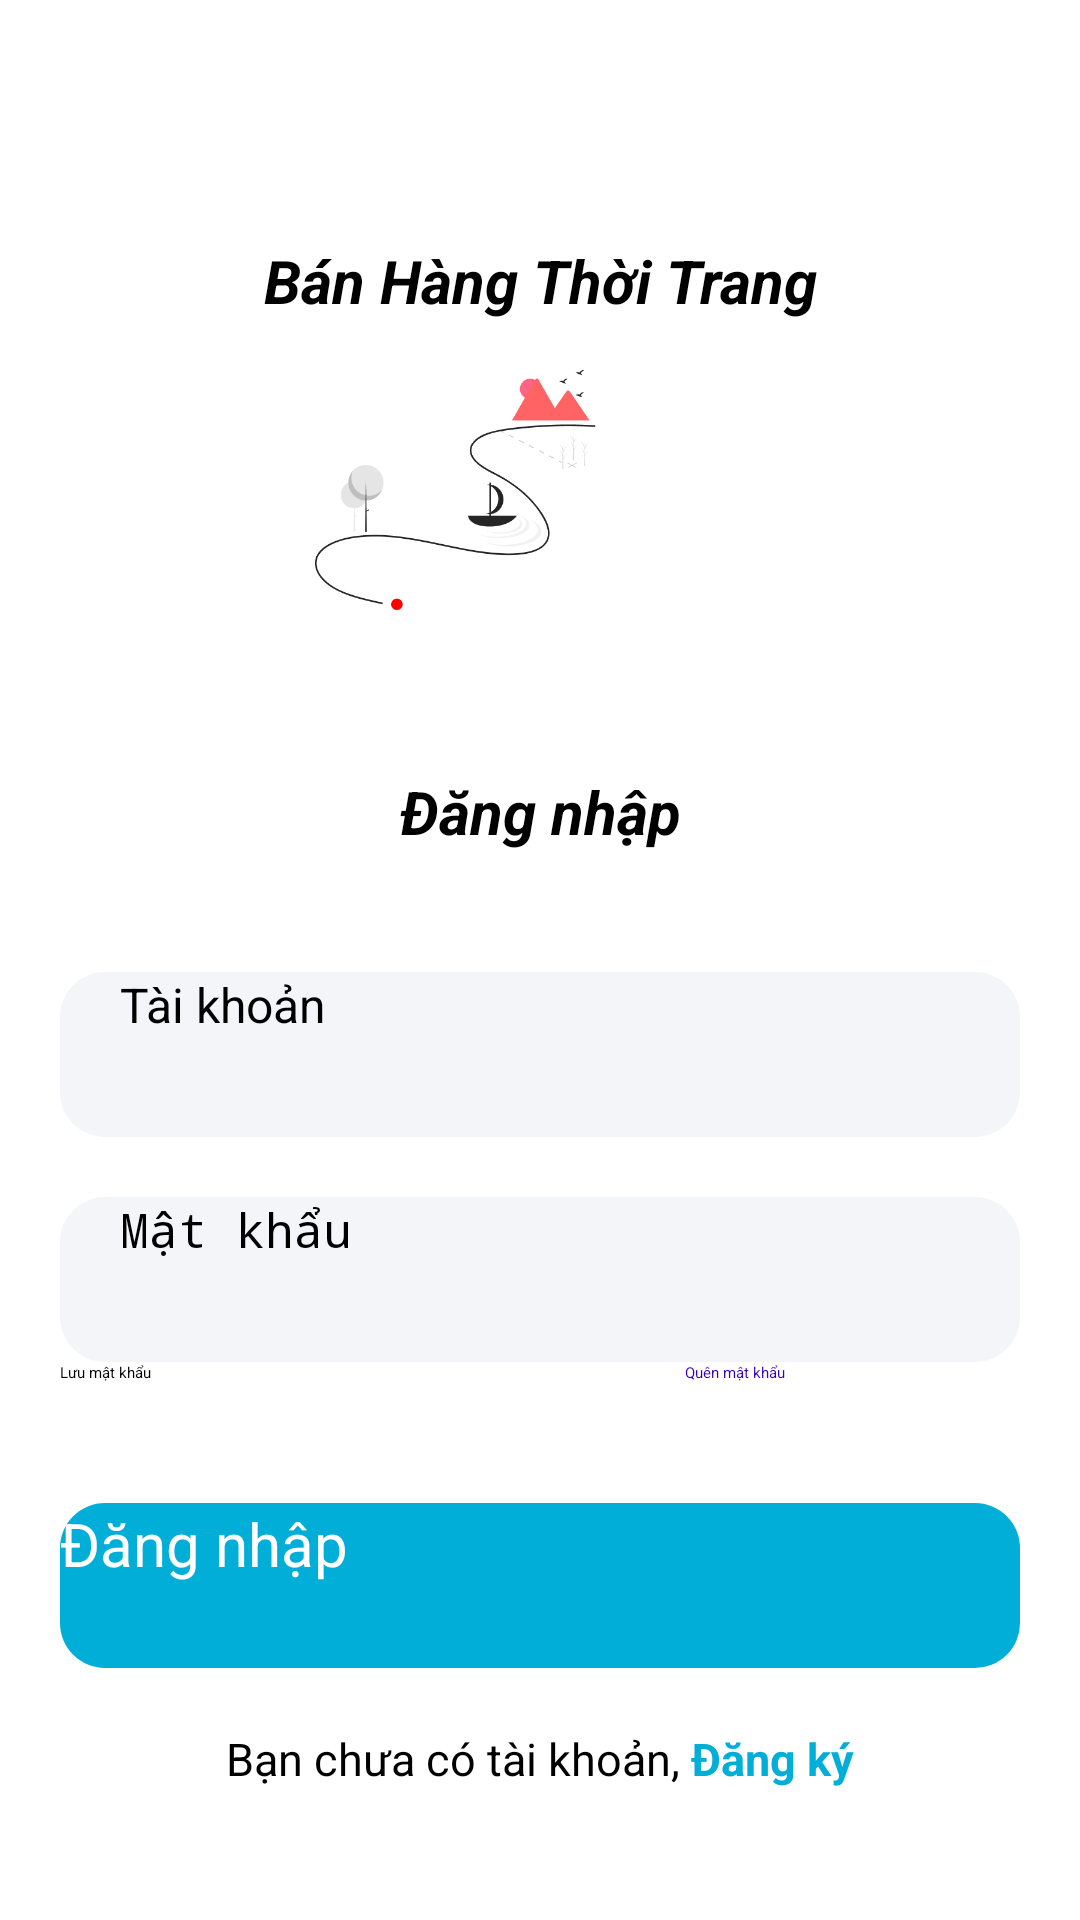

Android layout source for this screen:
<!-- AndroidManifest.xml: application theme Theme.QuanLySach -->
<!-- res/layout/activity_login.xml -->
<?xml version="1.0" encoding="utf-8"?>
<LinearLayout
    xmlns:android="http://schemas.android.com/apk/res/android"
    xmlns:app="http://schemas.android.com/apk/res-auto"
    xmlns:tools="http://schemas.android.com/tools"
    android:layout_width="match_parent"
    android:layout_height="match_parent"
    android:orientation="vertical">
    <TextView
        android:layout_marginTop="80dp"
        android:id="@+id/textView"
        android:layout_width="match_parent"
        android:layout_height="wrap_content"
        android:text="Bán Hàng Thời Trang"
        android:textColor="@color/black"
        android:textSize="20dp"
        android:textStyle="bold|italic"

        android:gravity="center_horizontal"
        />
    
    <ImageView
        android:layout_width="150dp"
        android:layout_height="150dp"

        android:src="@drawable/nendangnhap"
        android:layout_gravity="center"/>
    <TextView


        android:layout_width="match_parent"
        android:layout_height="wrap_content"
        android:text="Đăng nhập"
        android:textColor="@color/black"
        android:textSize="20dp"
        android:textStyle="bold|italic"

        android:gravity="center_horizontal"
        />

    
    <EditText
        android:id="@+id/edtUsername"
        android:layout_width="match_parent"
        android:layout_height="55dp"
        android:layout_gravity="center"
        android:layout_marginStart="20dp"
        android:layout_marginTop="40dp"
        android:layout_marginEnd="20dp"
        android:background="@drawable/round_back_dark_blue"
        android:hint="Tài khoản"
        android:inputType="text"
        android:paddingStart="20dp"
        android:paddingEnd="20dp"
        android:textSize="16sp"

        />

    <RelativeLayout
        android:layout_width="match_parent"
        android:layout_height="55dp"
        android:layout_marginEnd="20dp"
        android:layout_marginStart="20dp"
        android:layout_marginTop="20dp">
        <EditText
            android:id="@+id/edtPassword"
            android:layout_width="match_parent"
            android:layout_height="match_parent"
            android:background="@drawable/round_back_dark_blue"
            android:hint="Mật khẩu"
            android:paddingStart="20dp"
            android:paddingEnd="20dp"
            android:textSize="16dp"
            android:inputType="textPassword"
            android:maxLines="1"
            />
        
        <ImageView
            android:id="@+id/ivHienMK"
            android:layout_width="40dp"
            android:layout_height="40dp"
            android:layout_alignParentEnd="true"
            android:layout_centerVertical="true"
            android:padding="10dp"
            android:src="@drawable/hide"
            android:layout_marginEnd="20dp"
            android:adjustViewBounds="true"
            />


    </RelativeLayout>
    <LinearLayout
        android:layout_width="match_parent"
        android:layout_height="wrap_content"
        android:orientation="horizontal"
        android:layout_marginStart="20dp"
        android:layout_marginEnd="20dp"

        >
        <CheckBox
            android:id="@+id/chkLuuMK"
            android:layout_width="wrap_content"
            android:layout_height="wrap_content"
            android:text="Lưu mật khẩu"
            android:layout_marginRight="100dp"
            android:layout_weight="1"
            />
        <TextView
            android:id="@+id/tvQuenMK"
            android:layout_weight="1"
            android:layout_width="wrap_content"
            android:layout_height="wrap_content"
            android:text="Quên mật khẩu"

            android:textColor="@color/purple_700"/>
    </LinearLayout>


    <androidx.appcompat.widget.AppCompatButton
        android:id="@+id/btDangNhap"
        android:layout_width="match_parent"
        android:layout_height="55dp"
        android:layout_marginStart="20dp"
        android:layout_marginTop="40dp"
        android:layout_marginEnd="20dp"
        android:background="@drawable/round_back_blue"
        android:text="Đăng nhập"
        android:textAllCaps="false"
        android:textColor="@color/white"
        android:textSize="20sp" />

    <LinearLayout
        android:layout_width="wrap_content"
        android:layout_height="wrap_content"
        android:orientation="horizontal"
        android:layout_gravity="center"
        android:layout_marginTop="20dp">
        <TextView
            android:layout_width="wrap_content"
            android:layout_height="wrap_content"
            android:text="Bạn chưa có tài khoản, "
            android:textColor="@color/black"
            android:textSize="15sp"
            android:gravity="center"
            />

        <TextView
            android:id="@+id/tvDangKy"
            android:layout_width="wrap_content"
            android:layout_height="match_parent"
            android:gravity="center"
            android:text="Đăng ký"
            android:textColor="@color/blue1"
            android:textSize="15sp"
            android:textStyle="bold" />
    </LinearLayout>
</LinearLayout>
<!-- resources referenced by this layout -->
<resources>
  <color name="black">#FF000000</color>
  <color name="blue1">#01AED8</color>
  <color name="purple_700">#FF3700B3</color>
  <color name="white">#FFFFFF</color>
  <!-- drawable nendangnhap: png bitmap (drawable, 19040 bytes) -->
  <!-- drawable round_back_blue (drawable) -->
  <?xml version="1.0" encoding="utf-8"?>
  <shape xmlns:android="http://schemas.android.com/apk/res/android"
      android:shape="rectangle">
      <solid android:color="@color/blue1"></solid>
      <corners android:radius="15dp"></corners>
  </shape>
  <!-- drawable round_back_dark_blue (drawable) -->
  <?xml version="1.0" encoding="utf-8"?>
  <shape xmlns:android="http://schemas.android.com/apk/res/android"
      android:shape="rectangle">
  
      <solid android:color="#0D174188"></solid>
      <corners android:radius="15dp"></corners>
  </shape>
</resources>
